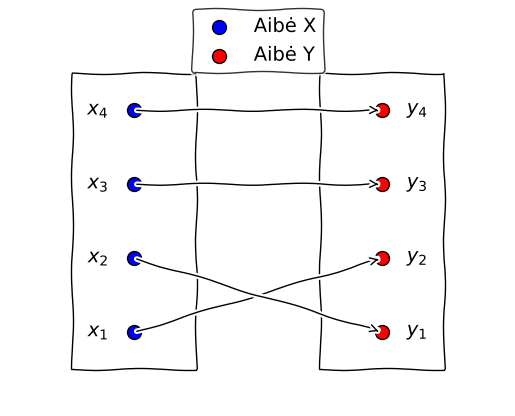

The script that saved this image: (Note: this script raises an exception after producing the figure.)
import numpy as np
import matplotlib.pyplot as plt
import matplotlib
import shutil
import matplotlib.patches as patches
from matplotlib.patches import FancyArrowPatch
from matplotlib.patches import Arrow

GRAPHS_DIR = './math/function_transformation/graphs'


def gen_example_xkcd():
    # Now we can load pyplot and apply xkcd style within its context
    with plt.xkcd():
        plt.rcParams['font.family'] = 'Uberhand Text Pro'

        fig = plt.figure()
        ax = fig.add_subplot(1, 1, 1)
        ax.spines['right'].set_color('none')
        ax.spines['top'].set_color('none')
        plt.xticks([])
        plt.yticks([])
        ax.set_ylim([-30, 10])

        data = np.ones(100)
        data[70:] -= np.arange(30)

        plt.annotate(
            'THE DAY I REALIZED\nI COULD COOK BACON\nWHENEVER I WANTED',
            xy=(70, 1), arrowprops=dict(arrowstyle='->'), xytext=(15, -10))

        plt.plot(data)

        plt.xlabel('time')
        plt.ylabel('my overall health')

        # Save the figure before showing it
        fig.savefig(f'{GRAPHS_DIR}/histogram.pdf', bbox_inches='tight')


def plot_function_as_sets(X, Y, f, filename: str):
    with plt.xkcd():
        plt.rcParams['font.family'] = 'Uberhand Text Pro'

        fig, ax = plt.subplots()

        # Determine the heights for each set
        set_height_X = list(range(len(X)))
        set_height_Y = list(range(len(Y)))
        max_set_height = max(
            set_height_X[-1] if X else 0, set_height_Y[-1] if Y else 0)

        # Adjust vertical limit to add space above the highest element
        vertical_limit = max_set_height + 1

        # Draw sets X and Y as scatter plots along the vertical borders
        scatter_x = ax.scatter([0]*len(X), set_height_X, s=100, c='blue',
                               label='Aibė X', edgecolors='black', linewidths=1, marker='o')
        scatter_y = ax.scatter([2]*len(Y), set_height_Y, s=100, c='red',
                               label='Aibė Y', edgecolors='black', linewidths=1, marker='o')

        # Draw a border around the sets
        border_padding = 0.5
        ax.add_patch(patches.Rectangle((-border_padding, -border_padding),
                     2 * border_padding, vertical_limit, fill=False, edgecolor='black'))
        ax.add_patch(patches.Rectangle((2 - border_padding, -border_padding),
                     2 * border_padding, vertical_limit, fill=False, edgecolor='black'))

        # Label elements of sets X and Y
        for i, x in enumerate(X):
            ax.text(-0.2, set_height_X[i], str(x), ha='right', va='center')

        for i, y in enumerate(Y):
            ax.text(2.2, set_height_Y[i], str(y), ha='left', va='center')

        # Draw arrows to represent the function mapping
        for x, y in f.items():
            ax.annotate("", xy=(2, set_height_Y[Y.index(y)]), xytext=(0, set_height_X[X.index(x)]),
                        arrowprops=dict(arrowstyle="->", lw=1.0))

        ax.spines[['left', 'right', 'top', 'bottom']].set_visible(False)
        ax.set_xticks([])
        ax.set_yticks([])
        ax.set_xlim(-1, 3)
        ax.set_ylim(-1, vertical_limit)

        # Add a legend with a border and adjust its position
        legend = ax.legend(handles=[
                           scatter_x, scatter_y], loc='upper center', frameon=True, bbox_to_anchor=(0.5, 1.1))
        legend.get_frame().set_edgecolor('black')

        # Save the figure before showing it
        plt.savefig(f'{GRAPHS_DIR}/{filename}',
                    bbox_inches='tight')


def plot_graph(domain, func, label, filename: str, tick_step=2, values_range=None, y_tick_step=None, include_dashed_lines=True):
    with plt.xkcd():
        plt.rcParams['font.family'] = 'Uberhand Text Pro'

        fig, ax = plt.subplots()

        # Generate X values from the domain and compute Y values using the function
        X_full = np.linspace(domain[0], domain[1], 1000)
        Y_full = func(X_full)

        # Determine the visible range based on values_range
        y_min, y_max = values_range if values_range else (min(Y_full), max(Y_full))
        ax.set_ylim(y_min, y_max)

        # Plot the main part of the function
        ax.plot(X_full, Y_full, label=label, color='blue')  # Ensure main plot is blue

        # Define Y-axis ticks
        y_ticks = np.arange(y_min, y_max + 1, y_tick_step if y_tick_step is not None else tick_step)

        # Add dashed lines at the start and end if include_dashed_lines is True
        if include_dashed_lines:
            # Find indices of the visible points
            visible_indices = np.where((Y_full >= y_min) & (Y_full <= y_max))[0]
            if len(visible_indices) > 0:
                n_points = 40  # Number of points for the dashed lines
                start_index = max(visible_indices[0] + n_points, 0)
                end_index = min(visible_indices[-1] - n_points, len(X_full) - 1)

                # Draw dashed lines for the first and last n visible points
                ax.plot(X_full[visible_indices[0]:start_index], Y_full[visible_indices[0]:start_index], linestyle='--', color='white', alpha=0.5)
                ax.plot(X_full[end_index:visible_indices[-1]], Y_full[end_index:visible_indices[-1]], linestyle='--', color='white', alpha=0.5)

        ax.set_yticks([tick for tick in y_ticks if y_min <= tick <= y_max and tick != 0])
        
        # Move left y-axis and bottom x-axis to zero
        ax.spines['bottom'].set_position('zero')
        ax.spines['left'].set_position('zero')
        ax.spines['right'].set_visible(False)
        ax.spines['top'].set_visible(False)

        # Set aspect ratio to equal to make the graph equally even
        ax.set_aspect('equal')

        # Make arrows with labels
        ax.plot((1), (0), ls="", marker=">", ms=10, color="k",
                transform=ax.get_yaxis_transform(), clip_on=False, zorder=5)
        ax.text(1, 1, 'X', transform=ax.get_yaxis_transform(),
                ha='center', va='center')

        ax.plot((0), (1), ls="", marker="^", ms=10, color="k",
                transform=ax.get_xaxis_transform(), clip_on=False, zorder=5)
        ax.text(1, 1, 'Y', transform=ax.get_xaxis_transform(),
                ha='center', va='center')

        # Set X-axis ticks using the same tick step, exclude zero
        ax.set_xticks([tick for tick in np.arange(domain[0], domain[1] + 1, tick_step) if tick != 0])

        # Display a single zero at the origin
        ax.text(-.5, -.75, '0', ha='center', va='center',
                bbox=dict(boxstyle="round,pad=0.1", edgecolor="none", facecolor="white"), zorder=2)

        # Add a legend with a border and adjust its position
        legend = ax.legend(loc='upper center', frameon=True,
                           bbox_to_anchor=(0.5, -0.025))
        legend.get_frame().set_edgecolor('black')

        # Save the figure before showing it
        plt.savefig(f'{GRAPHS_DIR}/{filename}', bbox_inches='tight')

# Pre
matplotlib.font_manager._load_fontmanager(try_read_cache=False)

# Generation start
# --------------------------------------------------
X = ["$x_1$", "$x_2$", "$x_3$", "$x_4$"]  # Including numbers and letters
Y = ["$y_1$", "$y_2$", "$y_3$", "$y_4$"]   # Example set with letters
f = {"$x_1$": "$y_2$", "$x_2$": "$y_1$", "$x_3$": "$y_3$",
     "$x_4$": "$y_4$"}  # Mapping between elements

plot_function_as_sets(X, Y, f, filename="functions_as_graphs.pdf")

X = [0, 1, 2, 3, 4, 5]  # Including numbers and letters
Y = [0, 1, 4, 9, 16, 25]   # Example set with letters
f = {0: 0, 1: 1, 2: 4, 3: 9, 4: 16, 5: 25}  # Mapping between elements

plot_function_as_sets(X, Y, f, filename="functions_as_graphs_example1.pdf")

# Example quadratics usage


def quadratic_formula(a=1, h=0, v=0):
    return lambda x: a * (x + h)**2 + v


plot_graph(domain=(-4, 4), func=quadratic_formula(),
           label='$f(x) = x^2$', filename='quadratic_function_plot_example.pdf', values_range=(-2, 15))

plot_graph(domain=(-6, 2), func=quadratic_formula(h=2),
           label='$f(x) = (x+2)^2$', filename='quadratic_func_lsh_2.pdf', values_range=(-2, 15))

plot_graph(domain=(-4, 4), func=quadratic_formula(v=2),
           label='$f(x) = x^2+2$', filename='quadratic_func_ush_2.pdf', values_range=(-2, 15))

plot_graph(domain=(-4, 4), func=quadratic_formula(a=-1),
           label='$f(x) = -x^2$', filename='quadratic_func_flipped.pdf', values_range=(-15, 2))

plot_graph(domain=(-4, 4), func=quadratic_formula(a=1/2),
           label='$f(x) = \\frac{1}{2}x^2$', filename='quadratic_func_shrink_2.pdf', values_range=(-2, 15))

# Example quadratics transformation usage
plot_graph(domain=(-4, 4), func=quadratic_formula(),
           label='$f(x) = x^2$', filename='quadratic_func_primary.pdf', values_range=(-2, 15), y_tick_step=2)

plot_graph(domain=(-4, 4), func=quadratic_formula(a=2),
           label='$2f(x)=2(x)^2$', filename='quadratic_func_transform_2.pdf',  values_range=(-2, 15), y_tick_step=2)

plot_graph(domain=(-4, 4), func=quadratic_formula(v=2),
           label='$f(x)+2 = x^2+2$', filename='quadratic_func_transform_3.pdf',  values_range=(-2, 15), y_tick_step=2)

plot_graph(domain=(-4, 4), func=quadratic_formula(a=.5),
           label='$\\frac{1}{2}f(x) = \\frac{1}{2}x^2$', filename='quadratic_func_transform_4.pdf',  values_range=(-2, 15), y_tick_step=2)

plot_graph(domain=(-4, 4), func=quadratic_formula(v=-2),
           label='$f(x)-2 = x^2-2$', filename='quadratic_func_transform_5.pdf',  values_range=(-2, 15), y_tick_step=2)

plot_graph(domain=(-4, 4), func=quadratic_formula(a=-1),
           label='$-f(x) = -x^2$', filename='quadratic_func_transform_6.pdf',  values_range=(-15, 2), y_tick_step=2)

# Horizontal shifts
plot_graph(domain=(-2, 6), func=quadratic_formula(h=-2),
           label='$f(x-2) = (x-2)^2$', filename='quadratic_func_transform_rshifted_2.pdf',  values_range=(-2, 15), y_tick_step=2)

plot_graph(domain=(-6, 2), func=quadratic_formula(h=2),
           label='$f(x+2) = (x+2)^2$', filename='quadratic_func_transform_lshifted_2.pdf',  values_range=(-2, 15), y_tick_step=2)
